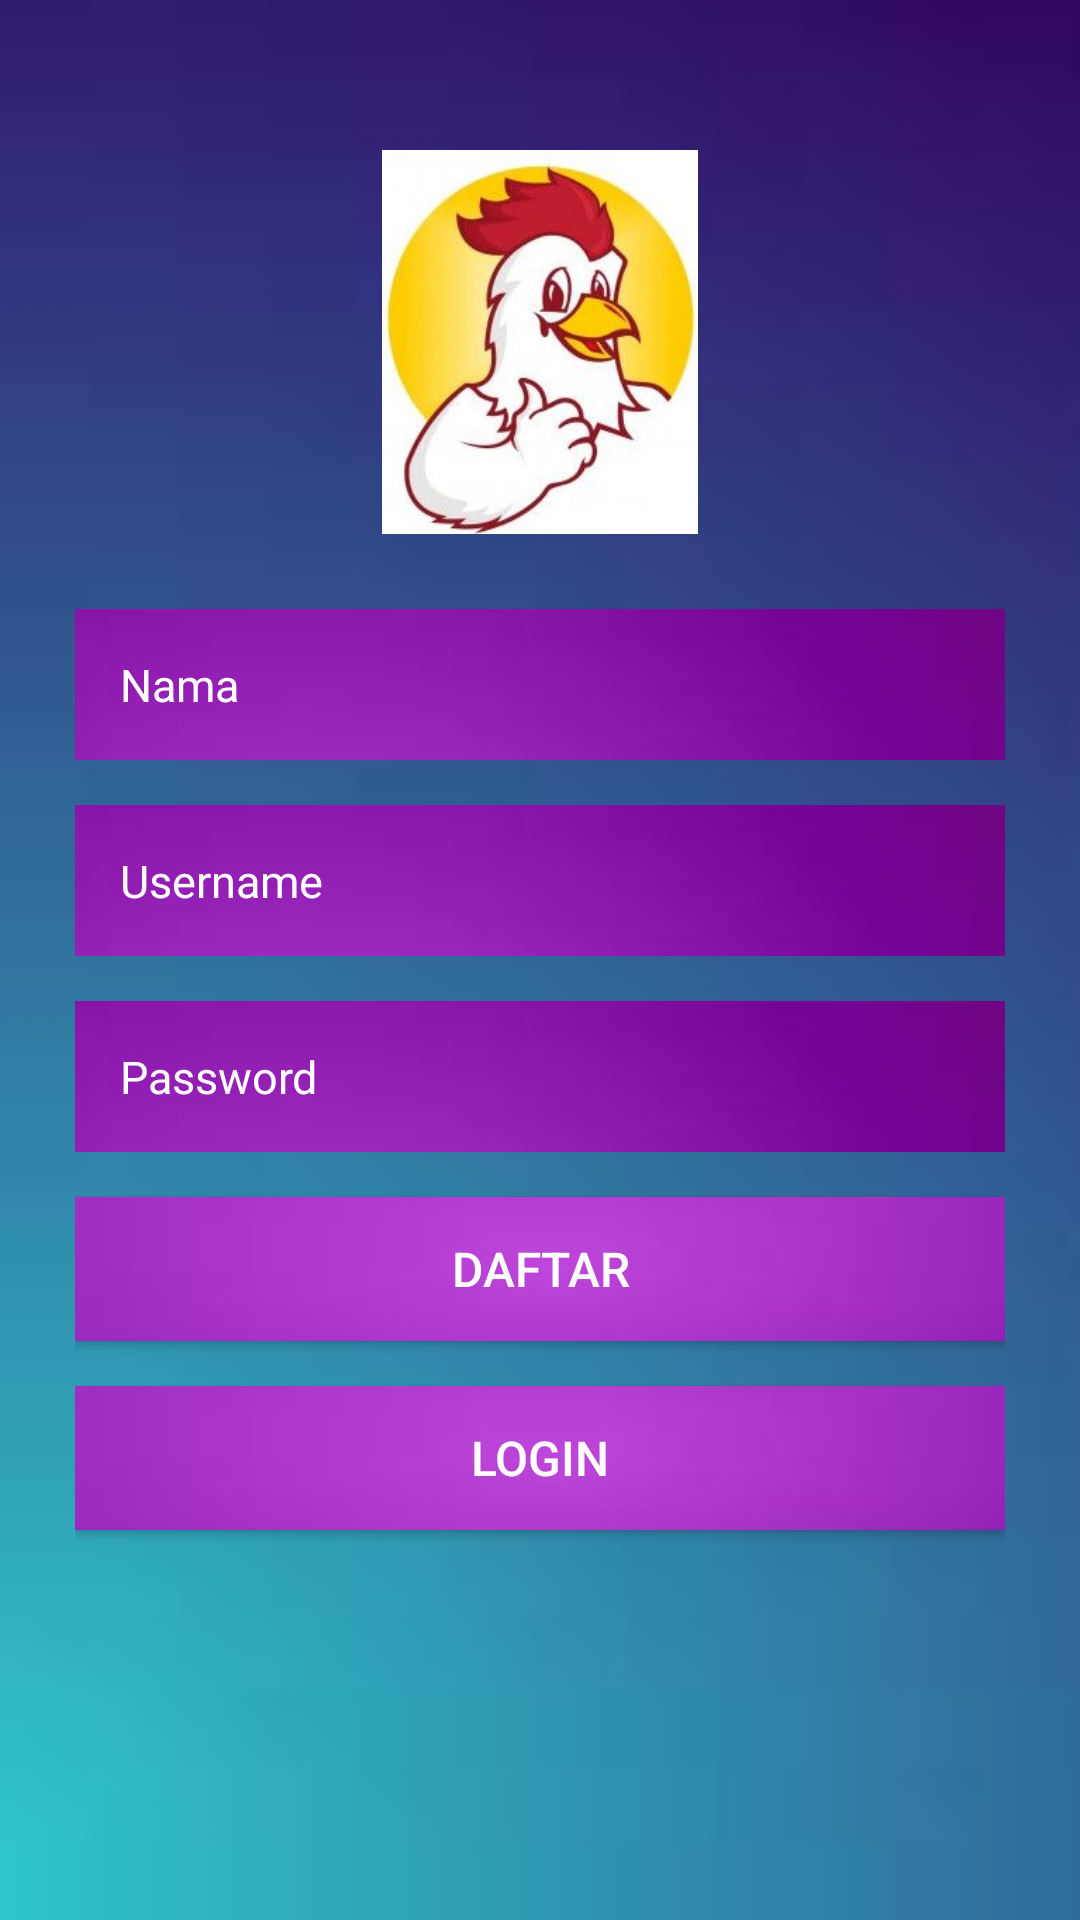

Produce the Android XML layout that renders to this screen, including the resource entries it uses.
<!-- AndroidManifest.xml: application theme Theme.MyChicken -->
<!-- res/layout/activity_register.xml -->
<?xml version="1.0" encoding="utf-8"?>
<LinearLayout
    xmlns:android="http://schemas.android.com/apk/res/android"
    xmlns:app="http://schemas.android.com/apk/res-auto"
    xmlns:tools="http://schemas.android.com/tools"
    android:layout_width="match_parent"
    android:layout_height="match_parent"
    android:background="@drawable/bg_theme"
    android:orientation="vertical"
    tools:context=".RegisterActivity">
    <ImageView
        android:layout_width="128dp"
        android:layout_height="128dp"
        android:layout_marginTop="50dp"
        android:src="@drawable/logo"
        android:layout_gravity="center"/>
    <LinearLayout
        android:layout_width="match_parent"
        android:layout_height="wrap_content"
        android:orientation="vertical"
        android:padding="5dp"
        android:layout_marginLeft="20dp"
        android:layout_marginTop="20dp"
        android:layout_marginRight="20dp">

        <EditText
            android:id="@+id/inputNama"
            android:layout_width="match_parent"
            android:layout_height="wrap_content"
            android:layout_marginBottom="15dp"
            android:background="@drawable/bg_input"
            android:hint="Nama"
            android:inputType="textPersonName"
            android:padding="15dp"
            android:textColor="@android:color/white"
            android:textColorHint="@android:color/white"
            android:textSize="15dp" />
        <EditText
            android:id="@+id/inputUser"
            android:layout_width="match_parent"
            android:layout_height="wrap_content"
            android:background="@drawable/bg_input"
            android:padding="15dp"
            android:inputType="text"
            android:textSize="15dp"
            android:hint="Username"
            android:textColor="@android:color/white"
            android:textColorHint="@android:color/white"
            android:layout_marginBottom="15dp"/>
        <EditText
            android:id="@+id/inputPass"
            android:layout_width="match_parent"
            android:layout_height="wrap_content"
            android:background="@drawable/bg_input"
            android:padding="15dp"
            android:inputType="textPassword"
            android:textSize="15dp"
            android:hint="Password"
            android:textColor="@android:color/white"
            android:textColorHint="@android:color/white"
            android:layout_marginBottom="15dp"/>
        <Button
            android:id="@+id/btnDaftar"
            android:layout_width="match_parent"
            android:layout_height="wrap_content"
            android:background="@drawable/bg_button"
            android:textSize="16sp"
            android:textColor="@android:color/white"
            android:text="Daftar"
            android:layout_marginBottom="15dp"/>
        <Button
            android:id="@+id/btnLogin"
            android:layout_width="match_parent"
            android:layout_height="wrap_content"
            android:background="@drawable/bg_button"
            android:textSize="16sp"
            android:textColor="@android:color/white"
            android:text="Login"
            android:layout_marginBottom="15dp"/>
    </LinearLayout>
</LinearLayout>
<!-- resources referenced by this layout -->
<resources>
  <!-- drawable bg_button: jpg bitmap (drawable, 993 bytes) -->
  <!-- drawable bg_input: jpg bitmap (drawable, 1217 bytes) -->
  <!-- drawable bg_theme: jpg bitmap (drawable, 942 bytes) -->
  <!-- drawable logo: jpg bitmap (drawable, 17097 bytes) -->
  <style name="Theme.MyChicken" parent="Theme.MaterialComponents.DayNight.DarkActionBar">
          
          <item name="colorPrimary">@color/purple_500</item>
          <item name="colorPrimaryVariant">@color/purple_700</item>
          <item name="colorOnPrimary">@color/white</item>
          
          <item name="colorSecondary">@color/teal_200</item>
          <item name="colorSecondaryVariant">@color/teal_700</item>
          <item name="colorOnSecondary">@color/black</item>
          
          <item name="android:statusBarColor">?attr/colorPrimaryVariant</item>
          
      </style>
  <color name="purple_500">#FF6200EE</color>
  <color name="purple_700">#FF3700B3</color>
  <color name="white">#FFFFFFFF</color>
  <color name="teal_200">#FF03DAC5</color>
  <color name="teal_700">#FF018786</color>
  <color name="black">#FF000000</color>
</resources>
